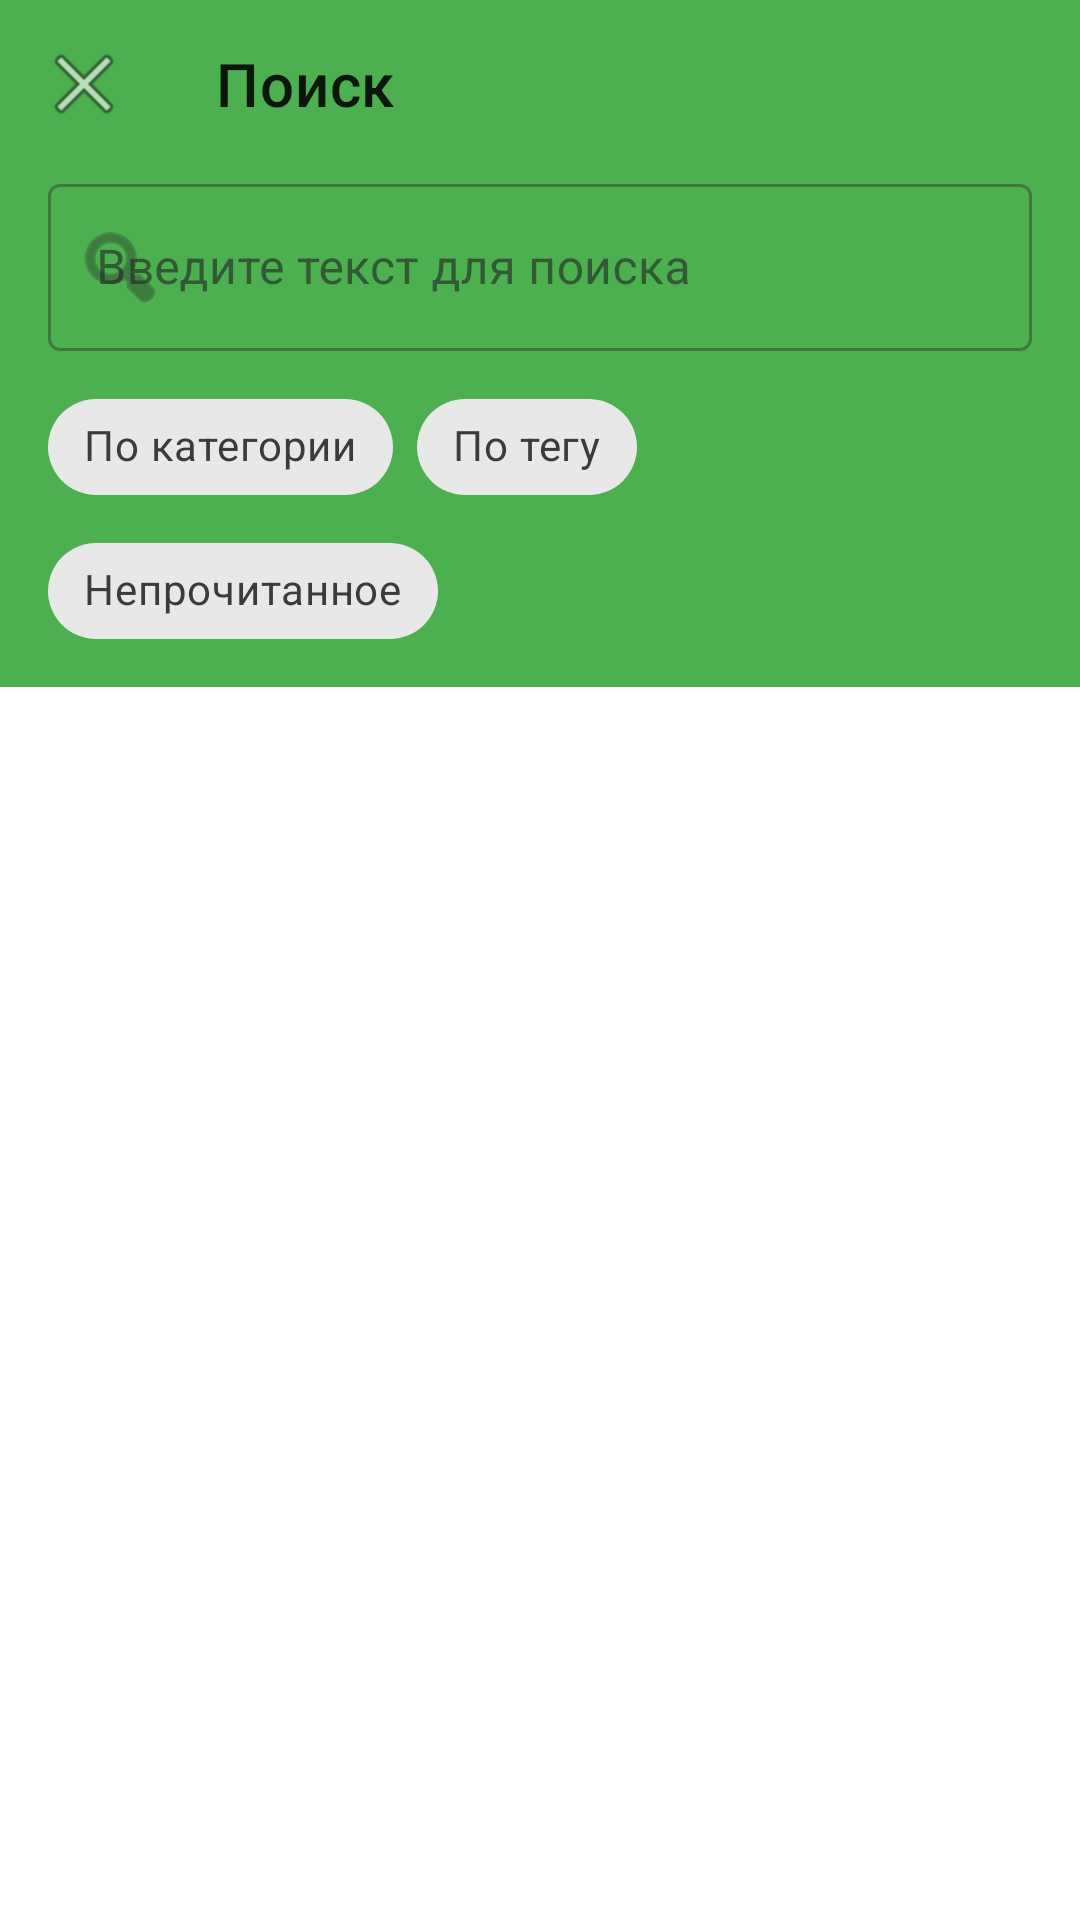

Android layout source for this screen:
<!-- AndroidManifest.xml: application theme Theme.MyWorldApp2 -->
<!-- res/layout/fragment_search.xml -->
<?xml version="1.0" encoding="utf-8"?>
<androidx.constraintlayout.widget.ConstraintLayout xmlns:android="http://schemas.android.com/apk/res/android"
    xmlns:app="http://schemas.android.com/apk/res-auto"
    xmlns:tools="http://schemas.android.com/tools"
    android:layout_width="match_parent"
    android:layout_height="match_parent"
    tools:context=".ui.fragment.SearchFragment">

    <com.google.android.material.appbar.AppBarLayout
        android:id="@+id/appbar"
        android:layout_width="match_parent"
        android:layout_height="wrap_content"
        app:layout_constraintEnd_toEndOf="parent"
        app:layout_constraintStart_toStartOf="parent"
        app:layout_constraintTop_toTopOf="parent">

        <androidx.appcompat.widget.Toolbar
            android:id="@+id/toolbar"
            android:layout_width="match_parent"
            android:layout_height="?attr/actionBarSize"
            app:navigationIcon="@android:drawable/ic_menu_close_clear_cancel"
            app:title="@string/search" />

        <com.google.android.material.textfield.TextInputLayout
            android:id="@+id/search_input_layout"
            style="@style/Widget.MaterialComponents.TextInputLayout.OutlinedBox"
            android:layout_width="match_parent"
            android:layout_height="wrap_content"
            android:layout_marginStart="16dp"
            android:layout_marginEnd="16dp"
            android:layout_marginBottom="8dp"
            android:hint="@string/search_hint"
            app:endIconMode="clear_text"
            app:startIconDrawable="@android:drawable/ic_menu_search">

            <com.google.android.material.textfield.TextInputEditText
                android:id="@+id/search_edit_text"
                android:layout_width="match_parent"
                android:layout_height="wrap_content"
                android:imeOptions="actionSearch"
                android:inputType="textNoSuggestions"
                android:maxLines="1" />
        </com.google.android.material.textfield.TextInputLayout>

        <com.google.android.material.chip.ChipGroup
            android:id="@+id/filter_chip_group"
            android:layout_width="match_parent"
            android:layout_height="wrap_content"
            android:layout_marginStart="16dp"
            android:layout_marginEnd="16dp"
            android:layout_marginBottom="8dp"
            app:singleSelection="false">

            <com.google.android.material.chip.Chip
                android:id="@+id/filter_category"
                style="@style/Widget.MaterialComponents.Chip.Filter"
                android:layout_width="wrap_content"
                android:layout_height="wrap_content"
                android:checkable="true"
                android:text="@string/filter_by_category" />

            <com.google.android.material.chip.Chip
                android:id="@+id/filter_tag"
                style="@style/Widget.MaterialComponents.Chip.Filter"
                android:layout_width="wrap_content"
                android:layout_height="wrap_content"
                android:checkable="true"
                android:text="@string/filter_by_tag" />

            <com.google.android.material.chip.Chip
                android:id="@+id/filter_unread"
                style="@style/Widget.MaterialComponents.Chip.Filter"
                android:layout_width="wrap_content"
                android:layout_height="wrap_content"
                android:checkable="true"
                android:text="@string/filter_unread" />

        </com.google.android.material.chip.ChipGroup>

    </com.google.android.material.appbar.AppBarLayout>

    <androidx.recyclerview.widget.RecyclerView
        android:id="@+id/search_results_recycler_view"
        android:layout_width="0dp"
        android:layout_height="0dp"
        android:clipToPadding="false"
        android:padding="8dp"
        app:layoutManager="androidx.recyclerview.widget.LinearLayoutManager"
        app:layout_constraintBottom_toBottomOf="parent"
        app:layout_constraintEnd_toEndOf="parent"
        app:layout_constraintStart_toStartOf="parent"
        app:layout_constraintTop_toBottomOf="@+id/appbar"
        tools:listitem="@layout/item_entry" />

    <TextView
        android:id="@+id/empty_view"
        android:layout_width="wrap_content"
        android:layout_height="wrap_content"
        android:gravity="center"
        android:text="@string/no_results_found"
        android:textAppearance="@style/TextAppearance.MaterialComponents.Headline6"
        android:visibility="gone"
        app:layout_constraintBottom_toBottomOf="parent"
        app:layout_constraintEnd_toEndOf="parent"
        app:layout_constraintStart_toStartOf="parent"
        app:layout_constraintTop_toBottomOf="@+id/appbar" />

    <ProgressBar
        android:id="@+id/progress_bar"
        android:layout_width="wrap_content"
        android:layout_height="wrap_content"
        android:visibility="gone"
        app:layout_constraintBottom_toBottomOf="parent"
        app:layout_constraintEnd_toEndOf="parent"
        app:layout_constraintStart_toStartOf="parent"
        app:layout_constraintTop_toBottomOf="@+id/appbar" />

    <TextView
        android:id="@+id/tv_search_history"
        android:layout_width="wrap_content" 
        android:layout_height="wrap_content"
        android:layout_marginTop="16dp"
        android:layout_marginStart="16dp"
        android:text="История поиска"
        android:textAppearance="?attr/textAppearanceSubtitle1"
        android:visibility="gone"
        app:layout_constraintTop_toBottomOf="@+id/search_results_recycler_view"
        app:layout_constraintStart_toStartOf="parent" />

    <ListView
        android:id="@+id/lv_search_history"
        android:layout_width="match_parent"
        android:layout_height="0dp"
        android:layout_marginTop="8dp"
        android:divider="@android:color/darker_gray"
        android:dividerHeight="0.5dp"
        android:visibility="gone"
        app:layout_constraintTop_toBottomOf="@+id/tv_search_history"
        app:layout_constraintBottom_toBottomOf="parent" />

</androidx.constraintlayout.widget.ConstraintLayout>
<!-- res/layout/item_entry.xml (included above) -->
<?xml version="1.0" encoding="utf-8"?>
<androidx.cardview.widget.CardView xmlns:android="http://schemas.android.com/apk/res/android"
    xmlns:app="http://schemas.android.com/apk/res-auto"
    xmlns:tools="http://schemas.android.com/tools"
    android:layout_width="match_parent"
    android:layout_height="wrap_content"
    android:layout_marginTop="8dp"
    android:layout_marginBottom="8dp"
    app:cardCornerRadius="8dp"
    app:cardElevation="2dp">

    <androidx.constraintlayout.widget.ConstraintLayout
        android:layout_width="match_parent"
        android:layout_height="wrap_content">

        <ImageView
            android:id="@+id/img_entry"
            android:layout_width="96dp"
            android:layout_height="96dp"
            android:contentDescription="@string/entry_image"
            android:scaleType="centerCrop"
            app:layout_constraintBottom_toBottomOf="parent"
            app:layout_constraintStart_toStartOf="parent"
            app:layout_constraintTop_toTopOf="parent"
            tools:src="@tools:sample/backgrounds/scenic" />

        <TextView
            android:id="@+id/tv_entry_title"
            android:layout_width="0dp"
            android:layout_height="wrap_content"
            android:layout_marginStart="16dp"
            android:layout_marginTop="12dp"
            android:layout_marginEnd="16dp"
            android:ellipsize="end"
            android:maxLines="2"
            android:textAppearance="?attr/textAppearanceSubtitle1"
            app:layout_constraintEnd_toEndOf="parent"
            app:layout_constraintStart_toEndOf="@id/img_entry"
            app:layout_constraintTop_toTopOf="parent"
            tools:text="Интересные факты о слонах" />

        <TextView
            android:id="@+id/tv_entry_category"
            android:layout_width="wrap_content"
            android:layout_height="wrap_content"
            android:layout_marginStart="16dp"
            android:layout_marginTop="4dp"
            android:textAppearance="?attr/textAppearanceCaption"
            android:textColor="?attr/colorPrimary"
            app:layout_constraintStart_toEndOf="@id/img_entry"
            app:layout_constraintTop_toBottomOf="@id/tv_entry_title"
            tools:text="Животные" />

        <TextView
            android:id="@+id/tv_entry_brief"
            android:layout_width="0dp"
            android:layout_height="wrap_content"
            android:layout_marginStart="16dp"
            android:layout_marginTop="4dp"
            android:layout_marginEnd="16dp"
            android:layout_marginBottom="12dp"
            android:ellipsize="end"
            android:maxLines="2"
            android:textAppearance="?attr/textAppearanceBody2"
            app:layout_constraintBottom_toBottomOf="parent"
            app:layout_constraintEnd_toEndOf="parent"
            app:layout_constraintStart_toEndOf="@id/img_entry"
            app:layout_constraintTop_toBottomOf="@id/tv_entry_category"
            tools:text="Слоны — самые крупные наземные млекопитающие на Земле. Они отличаются большими ушами и длинным хоботом..." />

        <ImageView
            android:id="@+id/img_read_status"
            android:layout_width="16dp"
            android:layout_height="16dp"
            android:layout_marginTop="8dp"
            android:layout_marginEnd="8dp"
            android:contentDescription="@string/entry_read"
            android:src="@android:drawable/ic_menu_view"
            android:tint="?attr/colorPrimary"
            android:visibility="visible"
            app:layout_constraintEnd_toEndOf="parent"
            app:layout_constraintTop_toTopOf="parent" />

    </androidx.constraintlayout.widget.ConstraintLayout>

</androidx.cardview.widget.CardView>
<!-- resources referenced by this layout -->
<resources>
  <string name="entry_image">Изображение для статьи</string>
  <string name="entry_read">Прочитано</string>
  <string name="filter_by_category">По категории</string>
  <string name="filter_by_tag">По тегу</string>
  <string name="filter_unread">Непрочитанное</string>
  <string name="no_results_found">Ничего не найдено</string>
  <string name="search">Поиск</string>
  <string name="search_hint">Введите текст для поиска</string>
  <color name="primary">#4CAF50</color>
  <color name="primary_variant">#388E3C</color>
  <color name="white">#FFFFFFFF</color>
  <color name="secondary">#FF9800</color>
  <color name="secondary_variant">#F57C00</color>
  <color name="black">#FF000000</color>
  <color name="background_light">#FFFFFF</color>
  <color name="surface_light">#FFFFFF</color>
  <color name="text_primary_light">#212121</color>
  <color name="error">#F44336</color>
  <style name="TextAppearance.App.Headline1" parent="TextAppearance.MaterialComponents.Headline1">
          <item name="fontFamily">sans-serif-light</item>
          <item name="android:fontFamily">sans-serif-light</item>
          <item name="android:textSize">96sp</item>
      </style>
  <style name="TextAppearance.App.Headline2" parent="TextAppearance.MaterialComponents.Headline2">
          <item name="fontFamily">sans-serif-light</item>
          <item name="android:fontFamily">sans-serif-light</item>
          <item name="android:textSize">60sp</item>
      </style>
  <style name="TextAppearance.App.Headline3" parent="TextAppearance.MaterialComponents.Headline3">
          <item name="fontFamily">sans-serif</item>
          <item name="android:fontFamily">sans-serif</item>
          <item name="android:textSize">48sp</item>
      </style>
  <style name="TextAppearance.App.Headline4" parent="TextAppearance.MaterialComponents.Headline4">
          <item name="fontFamily">sans-serif</item>
          <item name="android:fontFamily">sans-serif</item>
          <item name="android:textSize">34sp</item>
      </style>
  <style name="TextAppearance.App.Headline5" parent="TextAppearance.MaterialComponents.Headline5">
          <item name="fontFamily">sans-serif</item>
          <item name="android:fontFamily">sans-serif</item>
          <item name="android:textSize">24sp</item>
      </style>
  <style name="TextAppearance.App.Headline6" parent="TextAppearance.MaterialComponents.Headline6">
          <item name="fontFamily">sans-serif-medium</item>
          <item name="android:fontFamily">sans-serif-medium</item>
          <item name="android:textSize">20sp</item>
      </style>
  <style name="TextAppearance.App.Subtitle1" parent="TextAppearance.MaterialComponents.Subtitle1">
          <item name="fontFamily">sans-serif</item>
          <item name="android:fontFamily">sans-serif</item>
          <item name="android:textSize">16sp</item>
      </style>
  <style name="TextAppearance.App.Subtitle2" parent="TextAppearance.MaterialComponents.Subtitle2">
          <item name="fontFamily">sans-serif-medium</item>
          <item name="android:fontFamily">sans-serif-medium</item>
          <item name="android:textSize">14sp</item>
      </style>
  <style name="TextAppearance.App.Body1" parent="TextAppearance.MaterialComponents.Body1">
          <item name="fontFamily">sans-serif</item>
          <item name="android:fontFamily">sans-serif</item>
          <item name="android:textSize">16sp</item>
      </style>
  <style name="TextAppearance.App.Body2" parent="TextAppearance.MaterialComponents.Body2">
          <item name="fontFamily">sans-serif</item>
          <item name="android:fontFamily">sans-serif</item>
          <item name="android:textSize">14sp</item>
      </style>
  <style name="TextAppearance.App.Caption" parent="TextAppearance.MaterialComponents.Caption">
          <item name="fontFamily">sans-serif</item>
          <item name="android:fontFamily">sans-serif</item>
          <item name="android:textSize">12sp</item>
      </style>
</resources>
